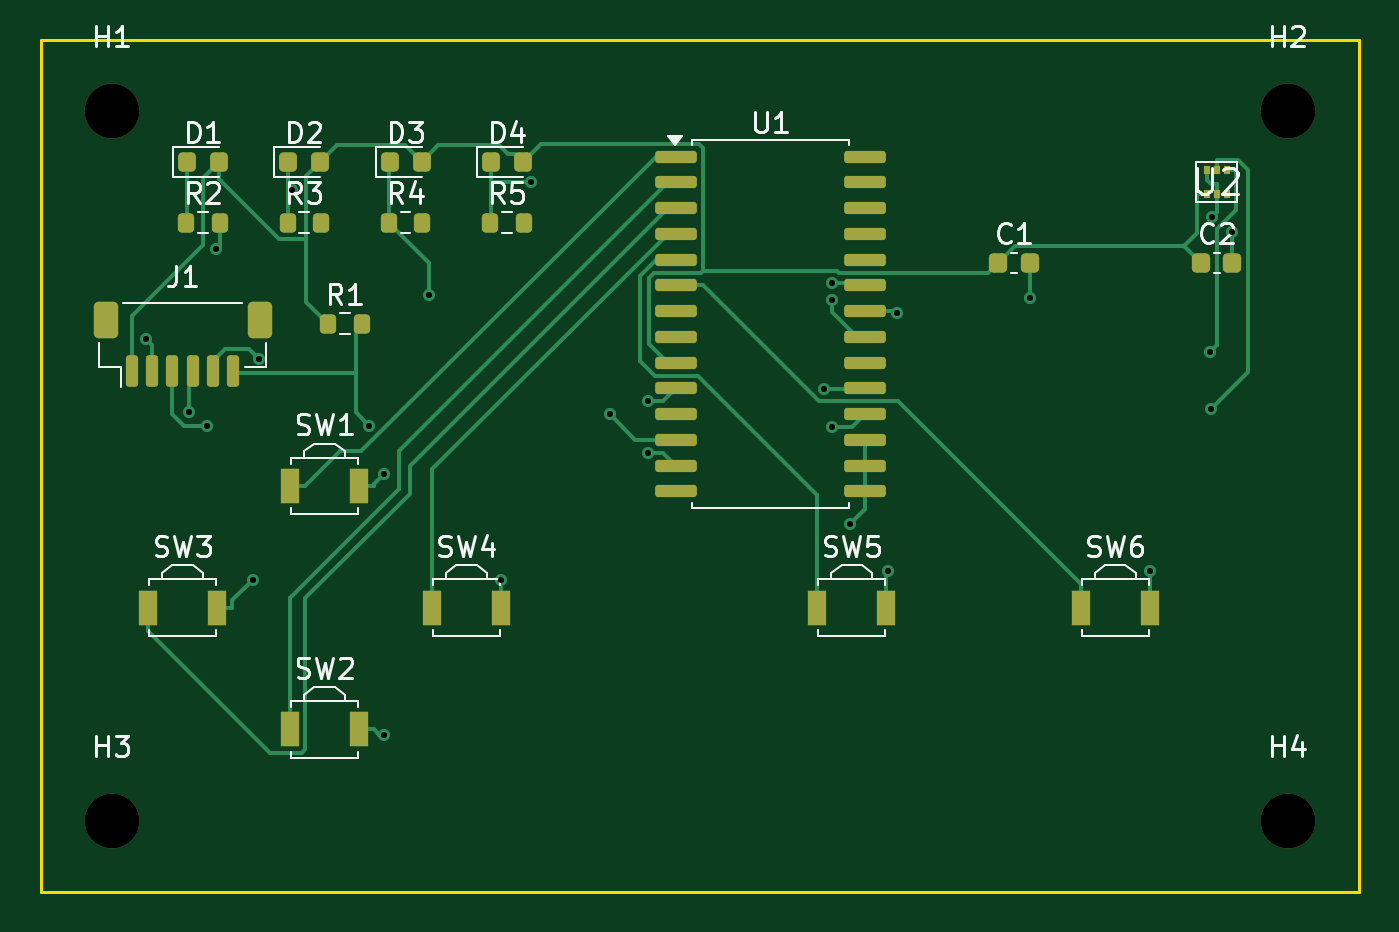
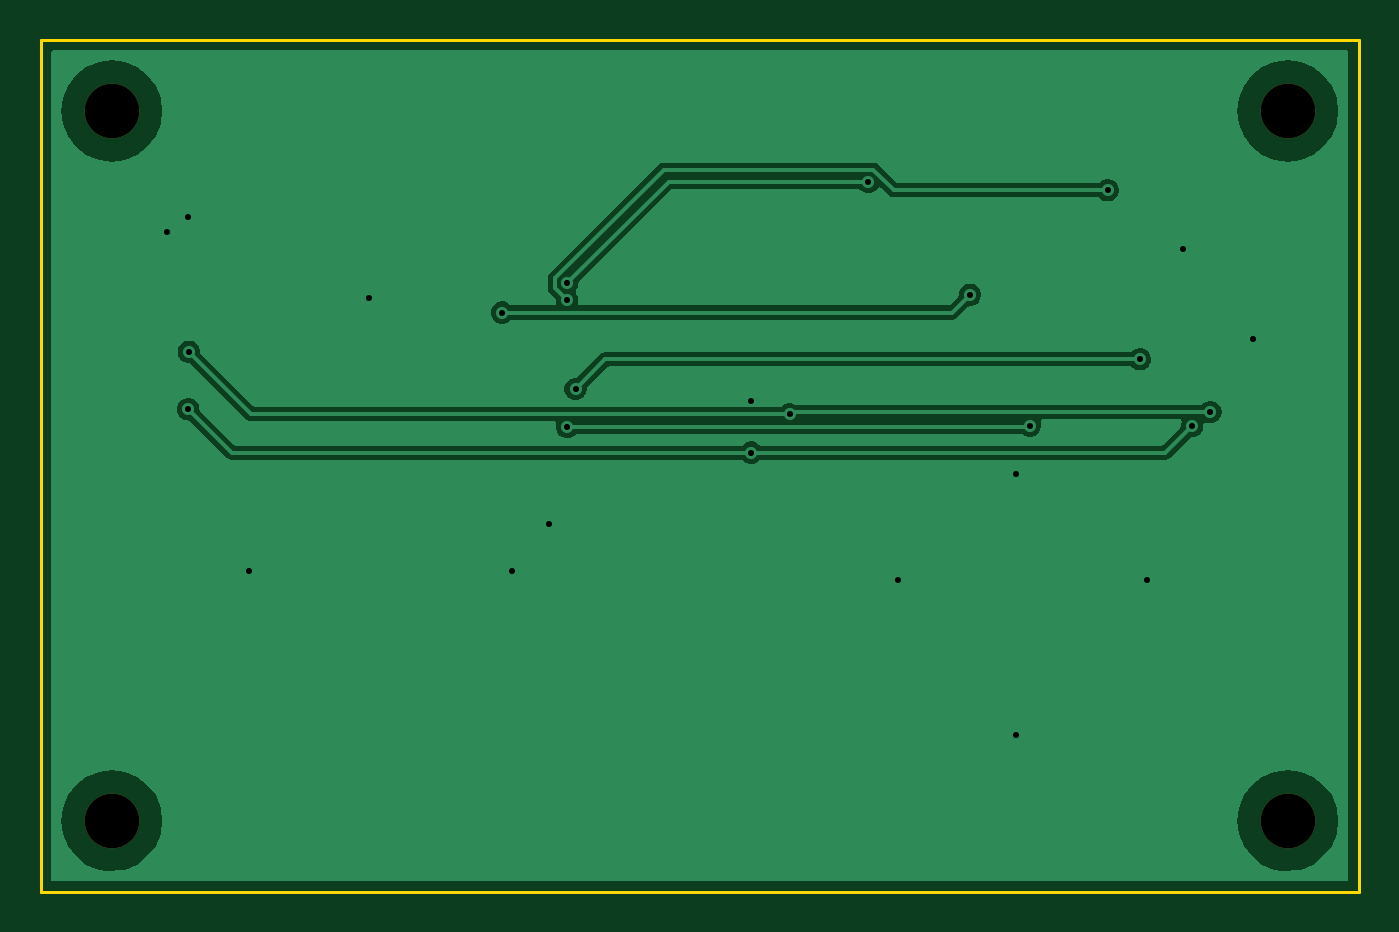
Circuit board: 8 layer files. Board 65.0 x 42.0 mm.
- bottom_copper: gx01-front-panel-B_Cu.gbl (20619 bytes)
- bottom_mask: gx01-front-panel-B_Mask.gbs (662 bytes)
- bottom_silk: gx01-front-panel-B_Silkscreen.gbo (474 bytes)
- outline: gx01-front-panel-Edge_Cuts.gm1 (635 bytes)
- top_copper: gx01-front-panel-F_Cu.gtl (14799 bytes)
- top_mask: gx01-front-panel-F_Mask.gts (4120 bytes)
- top_silk: gx01-front-panel-F_Silkscreen.gto (30103 bytes)
- drill: gx01-front-panel.drl (886 bytes)

=== bottom_copper: gx01-front-panel-B_Cu.gbl (20619 bytes, source omitted) ===
=== bottom_mask: gx01-front-panel-B_Mask.gbs ===
%TF.GenerationSoftware,KiCad,Pcbnew,9.0.2+dfsg-1*%
%TF.CreationDate,2026-04-19T10:36:37-07:00*%
%TF.ProjectId,gx01-front-panel,67783031-2d66-4726-9f6e-742d70616e65,rev?*%
%TF.SameCoordinates,Original*%
%TF.FileFunction,Soldermask,Bot*%
%TF.FilePolarity,Negative*%
%FSLAX46Y46*%
G04 Gerber Fmt 4.6, Leading zero omitted, Abs format (unit mm)*
G04 Created by KiCad (PCBNEW 9.0.2+dfsg-1) date 2026-04-19 10:36:37*
%MOMM*%
%LPD*%
G01*
G04 APERTURE LIST*
%ADD10C,2.700000*%
G04 APERTURE END LIST*
D10*
%TO.C,H1*%
X3500000Y-3500000D03*
%TD*%
%TO.C,H2*%
X61500000Y-3500000D03*
%TD*%
%TO.C,H3*%
X3500000Y-38500000D03*
%TD*%
%TO.C,H4*%
X61500000Y-38500000D03*
%TD*%
M02*

=== bottom_silk: gx01-front-panel-B_Silkscreen.gbo ===
%TF.GenerationSoftware,KiCad,Pcbnew,9.0.2+dfsg-1*%
%TF.CreationDate,2026-04-19T10:36:37-07:00*%
%TF.ProjectId,gx01-front-panel,67783031-2d66-4726-9f6e-742d70616e65,rev?*%
%TF.SameCoordinates,Original*%
%TF.FileFunction,Legend,Bot*%
%TF.FilePolarity,Positive*%
%FSLAX46Y46*%
G04 Gerber Fmt 4.6, Leading zero omitted, Abs format (unit mm)*
G04 Created by KiCad (PCBNEW 9.0.2+dfsg-1) date 2026-04-19 10:36:37*
%MOMM*%
%LPD*%
G01*
G04 APERTURE LIST*
G04 APERTURE END LIST*
M02*

=== outline: gx01-front-panel-Edge_Cuts.gm1 ===
%TF.GenerationSoftware,KiCad,Pcbnew,9.0.2+dfsg-1*%
%TF.CreationDate,2026-04-19T10:36:37-07:00*%
%TF.ProjectId,gx01-front-panel,67783031-2d66-4726-9f6e-742d70616e65,rev?*%
%TF.SameCoordinates,Original*%
%TF.FileFunction,Profile,NP*%
%FSLAX46Y46*%
G04 Gerber Fmt 4.6, Leading zero omitted, Abs format (unit mm)*
G04 Created by KiCad (PCBNEW 9.0.2+dfsg-1) date 2026-04-19 10:36:37*
%MOMM*%
%LPD*%
G01*
G04 APERTURE LIST*
%TA.AperFunction,Profile*%
%ADD10C,0.150000*%
%TD*%
G04 APERTURE END LIST*
D10*
X0Y0D02*
X65000000Y0D01*
X65000000Y0D02*
X65000000Y-42000000D01*
X65000000Y-42000000D02*
X0Y-42000000D01*
X0Y-42000000D02*
X0Y0D01*
M02*

=== top_copper: gx01-front-panel-F_Cu.gtl (14799 bytes, source omitted) ===
=== top_mask: gx01-front-panel-F_Mask.gts ===
%TF.GenerationSoftware,KiCad,Pcbnew,9.0.2+dfsg-1*%
%TF.CreationDate,2026-04-19T10:36:37-07:00*%
%TF.ProjectId,gx01-front-panel,67783031-2d66-4726-9f6e-742d70616e65,rev?*%
%TF.SameCoordinates,Original*%
%TF.FileFunction,Soldermask,Top*%
%TF.FilePolarity,Negative*%
%FSLAX46Y46*%
G04 Gerber Fmt 4.6, Leading zero omitted, Abs format (unit mm)*
G04 Created by KiCad (PCBNEW 9.0.2+dfsg-1) date 2026-04-19 10:36:37*
%MOMM*%
%LPD*%
G01*
G04 APERTURE LIST*
G04 Aperture macros list*
%AMRoundRect*
0 Rectangle with rounded corners*
0 $1 Rounding radius*
0 $2 $3 $4 $5 $6 $7 $8 $9 X,Y pos of 4 corners*
0 Add a 4 corners polygon primitive as box body*
4,1,4,$2,$3,$4,$5,$6,$7,$8,$9,$2,$3,0*
0 Add four circle primitives for the rounded corners*
1,1,$1+$1,$2,$3*
1,1,$1+$1,$4,$5*
1,1,$1+$1,$6,$7*
1,1,$1+$1,$8,$9*
0 Add four rect primitives between the rounded corners*
20,1,$1+$1,$2,$3,$4,$5,0*
20,1,$1+$1,$4,$5,$6,$7,0*
20,1,$1+$1,$6,$7,$8,$9,0*
20,1,$1+$1,$8,$9,$2,$3,0*%
G04 Aperture macros list end*
%ADD10RoundRect,0.218750X-0.218750X-0.256250X0.218750X-0.256250X0.218750X0.256250X-0.218750X0.256250X0*%
%ADD11RoundRect,0.200000X-0.200000X-0.275000X0.200000X-0.275000X0.200000X0.275000X-0.200000X0.275000X0*%
%ADD12R,0.900000X1.700000*%
%ADD13RoundRect,0.225000X-0.225000X-0.250000X0.225000X-0.250000X0.225000X0.250000X-0.225000X0.250000X0*%
%ADD14RoundRect,0.150000X-0.150000X-0.625000X0.150000X-0.625000X0.150000X0.625000X-0.150000X0.625000X0*%
%ADD15RoundRect,0.250000X-0.350000X-0.650000X0.350000X-0.650000X0.350000X0.650000X-0.350000X0.650000X0*%
%ADD16C,2.700000*%
%ADD17RoundRect,0.150000X-0.875000X-0.150000X0.875000X-0.150000X0.875000X0.150000X-0.875000X0.150000X0*%
%ADD18R,0.300000X0.400000*%
G04 APERTURE END LIST*
D10*
%TO.C,D1*%
X7212500Y-6000000D03*
X8787500Y-6000000D03*
%TD*%
D11*
%TO.C,R4*%
X17175000Y-9000000D03*
X18825000Y-9000000D03*
%TD*%
D12*
%TO.C,SW5*%
X38300000Y-28000000D03*
X41700000Y-28000000D03*
%TD*%
%TO.C,SW4*%
X19300000Y-28000000D03*
X22700000Y-28000000D03*
%TD*%
D13*
%TO.C,C1*%
X47225000Y-11000000D03*
X48775000Y-11000000D03*
%TD*%
D12*
%TO.C,SW6*%
X51300000Y-28000000D03*
X54700000Y-28000000D03*
%TD*%
D11*
%TO.C,R1*%
X14175000Y-14000000D03*
X15825000Y-14000000D03*
%TD*%
%TO.C,R3*%
X12175000Y-9000000D03*
X13825000Y-9000000D03*
%TD*%
D12*
%TO.C,SW3*%
X5300000Y-28000000D03*
X8700000Y-28000000D03*
%TD*%
D14*
%TO.C,J1*%
X4500000Y-16325000D03*
X5500000Y-16325000D03*
X6500000Y-16325000D03*
X7500000Y-16325000D03*
X8500000Y-16325000D03*
X9500000Y-16325000D03*
D15*
X3200000Y-13800000D03*
X10800000Y-13800000D03*
%TD*%
D13*
%TO.C,C2*%
X57225000Y-11000000D03*
X58775000Y-11000000D03*
%TD*%
D12*
%TO.C,SW2*%
X12300000Y-34000000D03*
X15700000Y-34000000D03*
%TD*%
D16*
%TO.C,H1*%
X3500000Y-3500000D03*
%TD*%
%TO.C,H2*%
X61500000Y-3500000D03*
%TD*%
D10*
%TO.C,D2*%
X12212500Y-6000000D03*
X13787500Y-6000000D03*
%TD*%
%TO.C,D3*%
X17212500Y-6000000D03*
X18787500Y-6000000D03*
%TD*%
D17*
%TO.C,U1*%
X31350000Y-5745000D03*
X31350000Y-7015000D03*
X31350000Y-8285000D03*
X31350000Y-9555000D03*
X31350000Y-10825000D03*
X31350000Y-12095000D03*
X31350000Y-13365000D03*
X31350000Y-14635000D03*
X31350000Y-15905000D03*
X31350000Y-17175000D03*
X31350000Y-18445000D03*
X31350000Y-19715000D03*
X31350000Y-20985000D03*
X31350000Y-22255000D03*
X40650000Y-22255000D03*
X40650000Y-20985000D03*
X40650000Y-19715000D03*
X40650000Y-18445000D03*
X40650000Y-17175000D03*
X40650000Y-15905000D03*
X40650000Y-14635000D03*
X40650000Y-13365000D03*
X40650000Y-12095000D03*
X40650000Y-10825000D03*
X40650000Y-9555000D03*
X40650000Y-8285000D03*
X40650000Y-7015000D03*
X40650000Y-5745000D03*
%TD*%
D11*
%TO.C,R5*%
X22175000Y-9000000D03*
X23825000Y-9000000D03*
%TD*%
D16*
%TO.C,H3*%
X3500000Y-38500000D03*
%TD*%
D12*
%TO.C,SW1*%
X12300000Y-22000000D03*
X15700000Y-22000000D03*
%TD*%
D16*
%TO.C,H4*%
X61500000Y-38500000D03*
%TD*%
D18*
%TO.C,U2*%
X57500000Y-6400000D03*
X58000000Y-6400000D03*
X58500000Y-6400000D03*
X58500000Y-7600000D03*
X58000000Y-7600000D03*
X57500000Y-7600000D03*
%TD*%
D10*
%TO.C,D4*%
X22212500Y-6000000D03*
X23787500Y-6000000D03*
%TD*%
D11*
%TO.C,R2*%
X7175000Y-9000000D03*
X8825000Y-9000000D03*
%TD*%
M02*

=== top_silk: gx01-front-panel-F_Silkscreen.gto (30103 bytes, source omitted) ===
=== drill: gx01-front-panel.drl ===
M48
; DRILL file {KiCad 9.0.2+dfsg-1} date 2026-04-19T10:36:37-0700
; FORMAT={-:-/ absolute / metric / decimal}
; #@! TF.CreationDate,2026-04-19T10:36:37-07:00
; #@! TF.GenerationSoftware,Kicad,Pcbnew,9.0.2+dfsg-1
; #@! TF.FileFunction,MixedPlating,1,2
FMAT,2
METRIC
; #@! TA.AperFunction,Plated,PTH,ViaDrill
T1C0.300
; #@! TA.AperFunction,NonPlated,NPTH,ComponentDrill
T2C2.700
%
G90
G05
T1
X5.214Y-14.758
X7.309Y-18.345
X8.2Y-19.02
X8.666Y-10.314
X10.452Y-26.626
X10.778Y-15.74
X12.377Y-7.407
X16.2Y-19.019
X16.916Y-21.428
X16.916Y-34.255
X19.164Y-12.559
X22.7Y-26.614
X24.178Y-6.996
X28.055Y-18.451
X29.953Y-17.81
X29.953Y-20.35
X38.621Y-17.213
X39.026Y-11.991
X39.026Y-12.84
X39.026Y-19.072
X39.91Y-23.888
X41.771Y-26.185
X42.241Y-13.442
X48.801Y-12.721
X54.728Y-26.185
X57.692Y-15.373
X57.719Y-18.213
X57.75Y-8.734
X58.775Y-9.472
T2
X3.5Y-3.5
X3.5Y-38.5
X61.5Y-3.5
X61.5Y-38.5
M30
